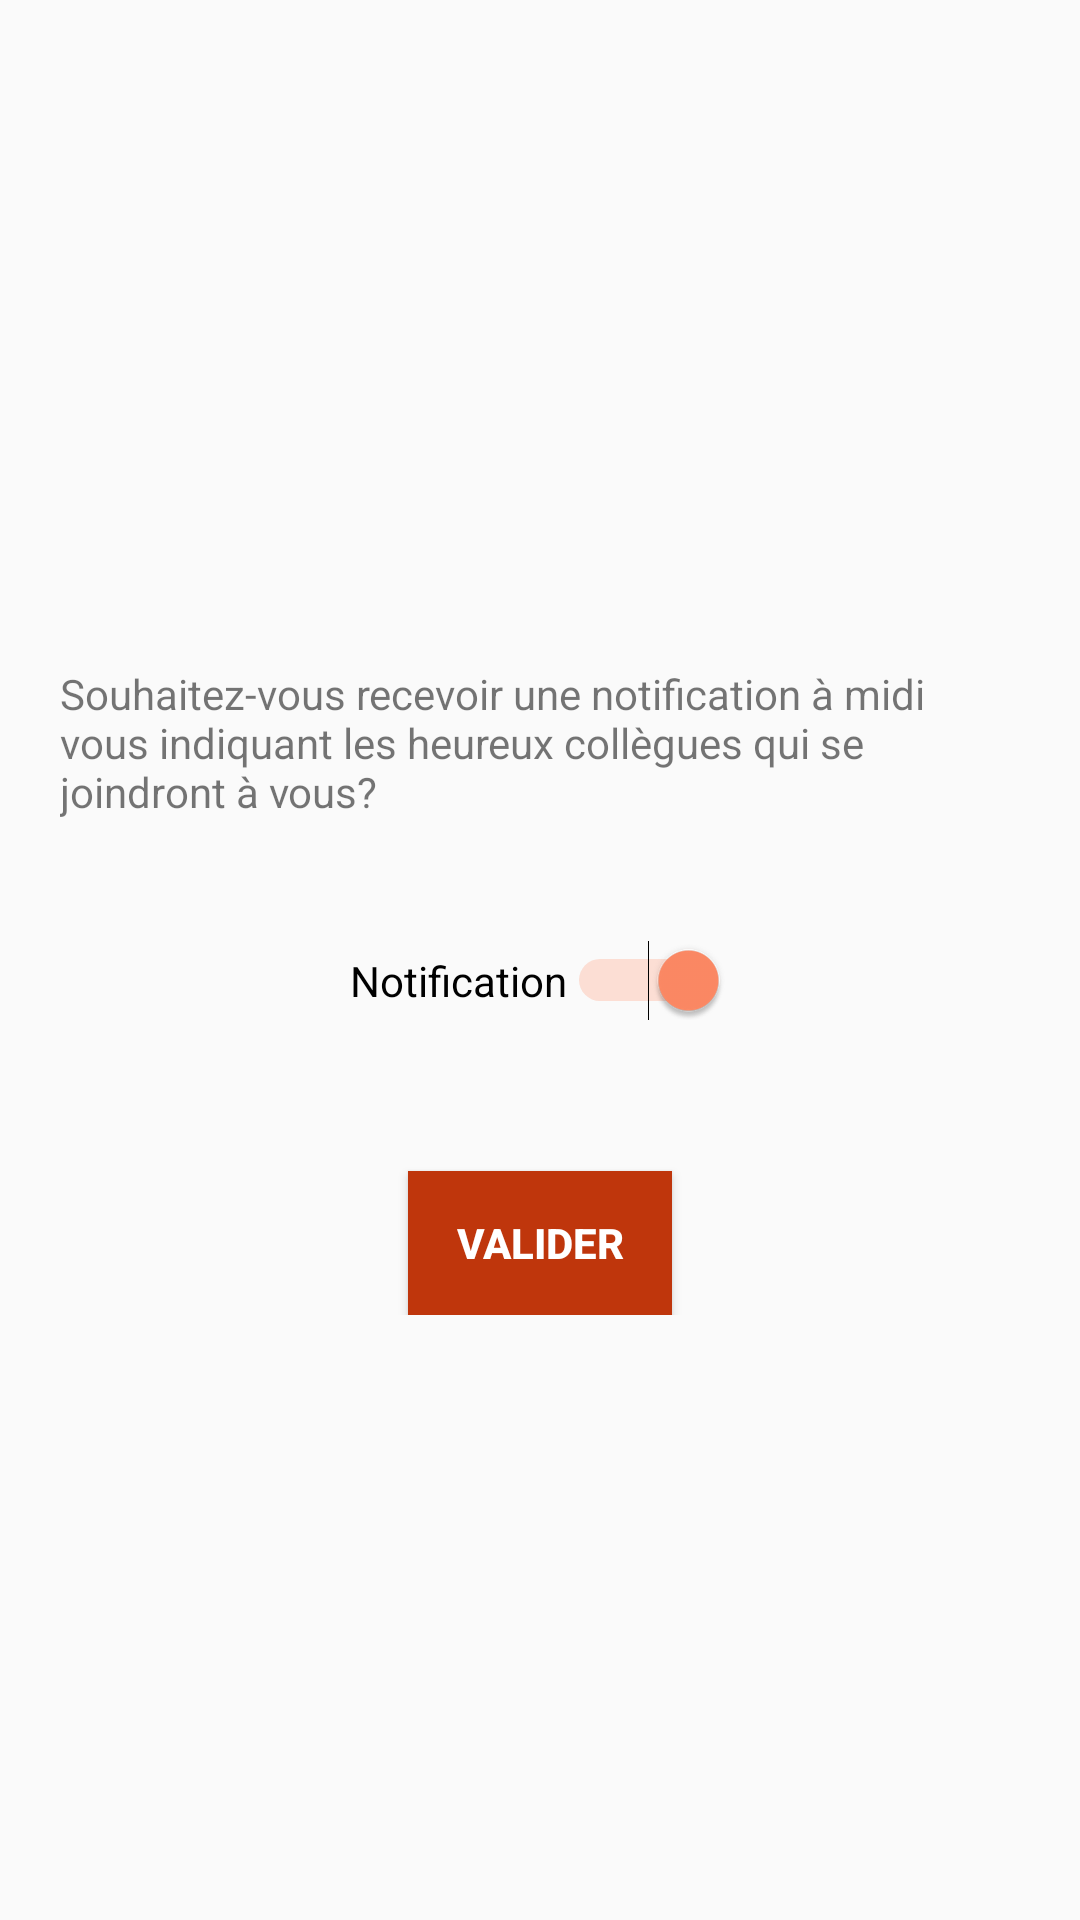

The Android layout XML behind this screen, and the referenced resources:
<!-- AndroidManifest.xml: activity theme AppTheme.NoActionBar -->
<!-- res/layout/activity_settings.xml -->
<?xml version="1.0" encoding="utf-8"?>
<androidx.constraintlayout.widget.ConstraintLayout xmlns:android="http://schemas.android.com/apk/res/android"
    android:layout_width="match_parent"
    android:layout_height="match_parent"
    xmlns:app="http://schemas.android.com/apk/res-auto">

    <LinearLayout
        android:layout_width="match_parent"
        android:layout_height="wrap_content"
        app:layout_constraintTop_toTopOf="parent"
        android:orientation="vertical"
        app:layout_constraintBottom_toBottomOf="parent"
        >

        <TextView
            android:layout_width="match_parent"
            android:layout_height="wrap_content"
            android:text="@string/notifications_onoff"
            android:layout_margin="20dp"/>

        <Switch
            android:id="@+id/switch_notifications"
            android:layout_width="wrap_content"
            android:layout_height="wrap_content"
            android:layout_gravity="center"
            android:layout_marginTop="20dp"
            android:checked="true"
            android:text="Notification"
            android:textOff="Vous ne serez pas notifié"
            android:textOn="Vous serez notfié " />

        <Button
            android:id="@+id/submitButton"
            android:layout_width="wrap_content"
            android:layout_height="wrap_content"
            android:layout_gravity="center"
            android:layout_marginTop="50dp"
            android:background="@color/orangeDark"
            android:padding="10dp"
            android:text="Valider"
            android:textColor="#fff"
            android:textStyle="bold" />

</LinearLayout>

    </androidx.constraintlayout.widget.ConstraintLayout>
<!-- resources referenced by this layout -->
<resources>
  <color name="orangeDark">#BF360C</color>
  <string name="notifications_onoff">"Souhaitez-vous recevoir une notification à midi vous indiquant les heureux collègues qui se joindront à vous?"</string>
  <style name="AppTheme.NoActionBar">
          <item name="windowActionBar">false</item>
          <item name="windowNoTitle">true</item>
      </style>
</resources>
